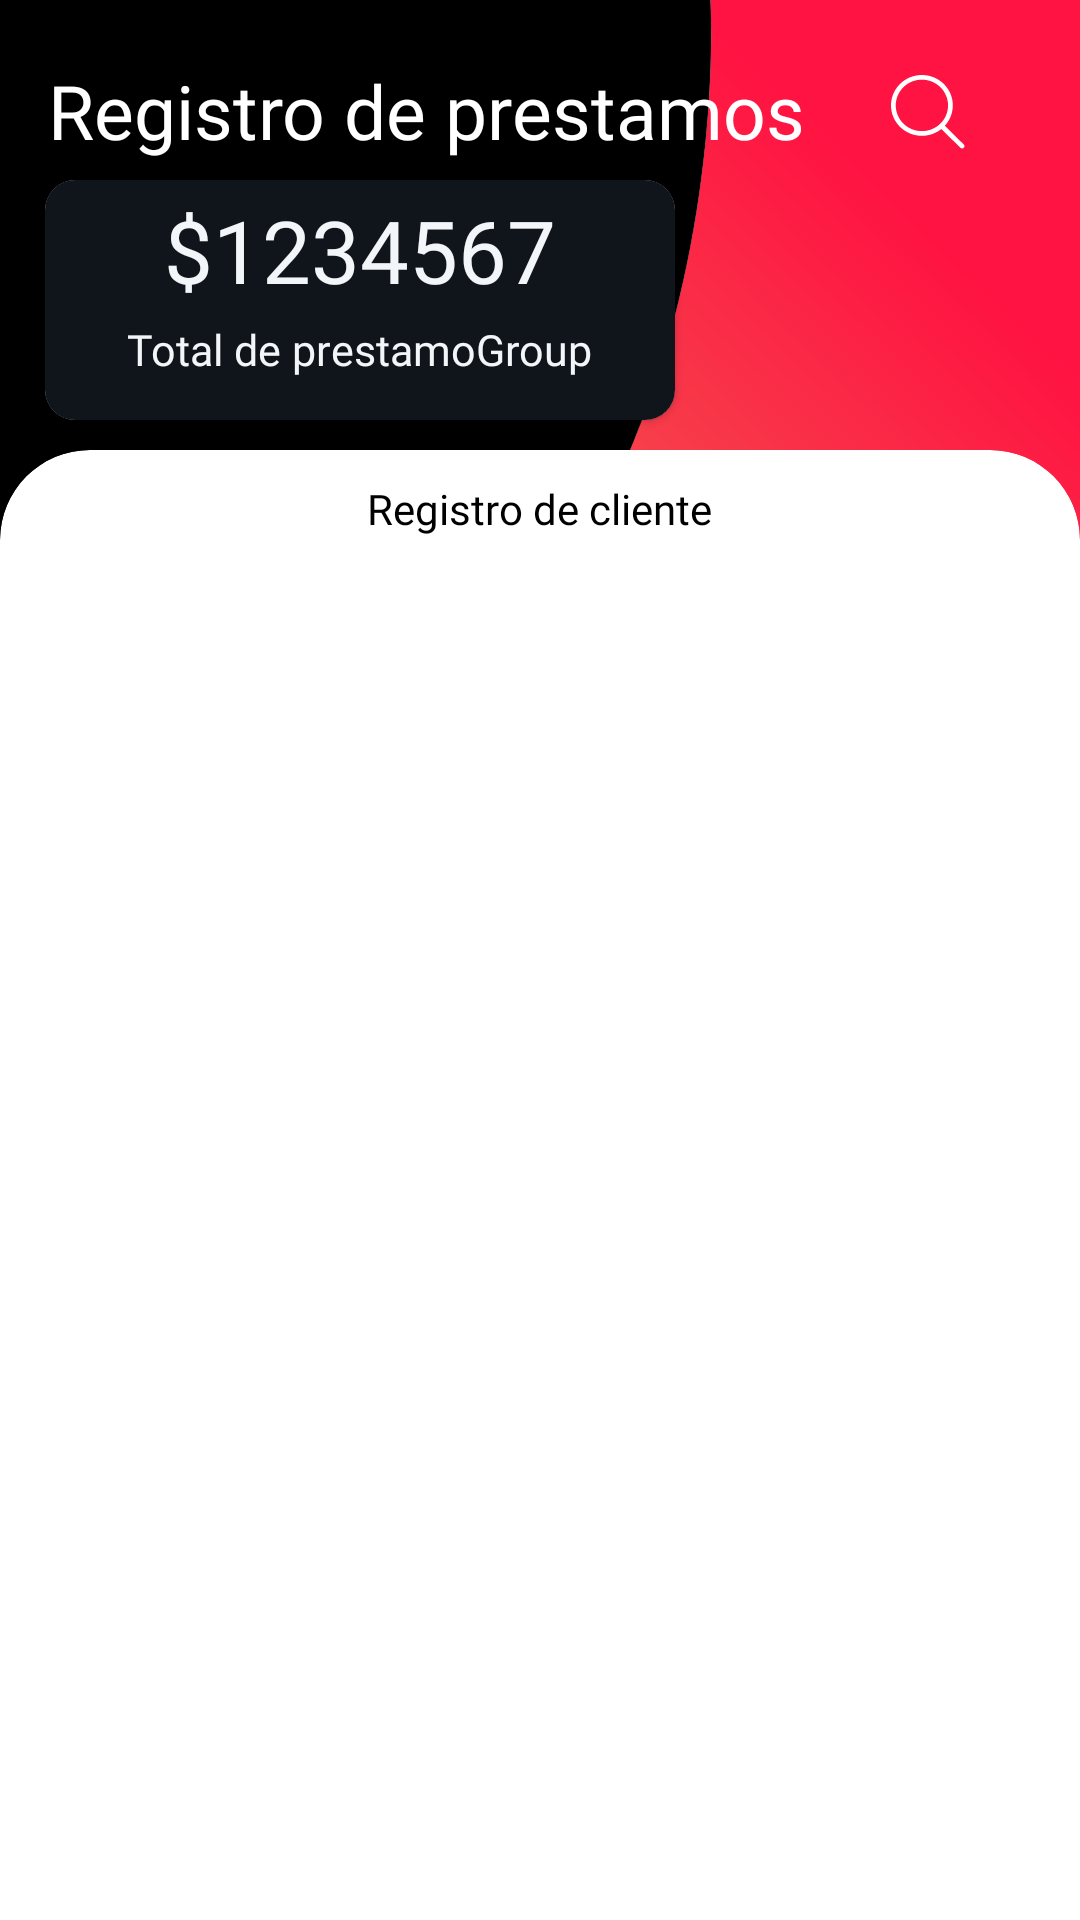

Produce the Android XML layout that renders to this screen, including the resource entries it uses.
<!-- AndroidManifest.xml: application theme Theme.MIAN -->
<!-- res/layout/fragment_prestamo_registro.xml -->
<?xml version="1.0" encoding="utf-8"?>
<FrameLayout xmlns:android="http://schemas.android.com/apk/res/android"
    android:id="@+id/fragmentPrestamoRegistro"
    xmlns:tools="http://schemas.android.com/tools"
    android:layout_width="match_parent"
    android:layout_height="match_parent"
    xmlns:app="http://schemas.android.com/apk/res-auto"
    tools:context=".ui.prestamo.PrestamoRegistroFragment">

    <androidx.constraintlayout.widget.ConstraintLayout
        android:layout_width="match_parent"
        android:layout_height="match_parent"
        tools:context=".ui.cliente.ClienteFragment">
        <View
            android:id="@+id/view2"
            android:layout_width="wrap_content"
            android:layout_height="350dp"
            android:background="@drawable/ic_bg_main_prestamo"
            app:layout_constraintEnd_toEndOf="parent"
            app:layout_constraintStart_toStartOf="parent"
            app:layout_constraintTop_toTopOf="parent" />


        <TextView
            android:id="@+id/textView"
            android:layout_width="wrap_content"
            android:layout_height="wrap_content"
            android:layout_marginStart="16dp"
            android:layout_marginLeft="16dp"
            android:layout_marginTop="20dp"
            android:fontFamily="@font/roboto_condensed_bold"
            android:text="@string/presReTitulo"
            android:textColor="@color/white"
            android:textSize="25dp"
            app:layout_constraintStart_toStartOf="parent"
            app:layout_constraintTop_toTopOf="parent" />

        <ImageButton
            android:id="@+id/btBuscarCliente"
            android:layout_width="40dp"
            android:layout_height="40dp"
            android:layout_marginTop="20dp"
            android:layout_marginEnd="28dp"
            android:layout_marginRight="20dp"
            android:paddingTop="10dp"
            android:paddingLeft="10dp"
            android:background="@color/Transparent"
            android:src="@drawable/ic_buscar"
            app:layout_constraintEnd_toEndOf="parent"
            app:layout_constraintTop_toTopOf="parent" />


        <EditText
            android:id="@+id/txtBuscar"
            android:layout_width="150dp"
            android:layout_height="35dp"
            android:layout_marginTop="20dp"
            android:visibility="gone"
            android:layout_marginRight="1dp"
            android:background="@drawable/ic_border_radius_txt"
            android:ems="10"
            android:fontFamily="@font/roboto_condensed_regular"
            android:hint="@string/clieBuscar"
            android:inputType="textPersonName"
            android:textColor="@color/white"
            android:textColorHint="@color/white"
            android:textSize="13dp"
            app:layout_constraintEnd_toStartOf="@+id/btBuscarCliente"
            app:layout_constraintHorizontal_bias="0.865"
            app:layout_constraintStart_toEndOf="@+id/textView"
            app:layout_constraintTop_toTopOf="parent" />

        <androidx.cardview.widget.CardView
            android:id="@+id/cvClienteMain"
            android:layout_width="match_parent"
            android:layout_height="match_parent"
            android:layout_marginTop="150dp"
            app:cardElevation="0dp"
            app:cardBackgroundColor="@android:color/transparent"
            app:cardCornerRadius="0dp"
            app:layout_constraintTop_toTopOf="@+id/view2"
            app:layout_constraintVertical_bias="1">

            <androidx.cardview.widget.CardView
                xmlns:card_view="http://schemas.android.com/apk/res-auto"
                android:id="@+id/card_view_inner"
                android:layout_width="match_parent"
                android:layout_height="match_parent"
                android:layout_gravity="center"
                app:cardElevation="0dp"
                card_view:cardBackgroundColor="@color/white"
                card_view:cardCornerRadius="30dp">


                <TextView
                    android:layout_width="wrap_content"
                    android:layout_height="wrap_content"
                    android:layout_gravity="center_horizontal"
                    android:layout_marginTop="10dp"
                    android:fontFamily="@font/roboto_condensed_bold"
                    android:text="@string/clieListaMain"
                    android:textColor="@color/black" />

                <androidx.recyclerview.widget.RecyclerView
                    android:id="@+id/rvRegistroPrestamo"
                    android:layout_width="match_parent"
                    android:layout_height="match_parent"
                    android:layout_marginLeft="10dp"
                    android:layout_marginTop="40dp"
                    android:layout_marginRight="10dp"
                    android:layout_marginBottom="2dp"
                    app:layout_constraintBottom_toBottomOf="parent"
                    app:layout_constraintEnd_toEndOf="parent"
                    app:layout_constraintHorizontal_bias="0.0"
                    app:layout_constraintStart_toStartOf="parent"
                    app:layout_constraintTop_toBottomOf="@+id/cvClienteMain" />
            </androidx.cardview.widget.CardView>

        </androidx.cardview.widget.CardView>

        <androidx.cardview.widget.CardView
            android:layout_width="210dp"
            android:layout_height="80dp"
            android:layout_marginTop="60dp"
            app:cardCornerRadius="10dp"

            app:layout_constraintEnd_toEndOf="parent"
            app:layout_constraintHorizontal_bias="0.099"
            app:layout_constraintStart_toStartOf="parent"
            app:layout_constraintTop_toTopOf="@+id/view2"
            >

            <androidx.constraintlayout.widget.ConstraintLayout
                android:layout_width="match_parent"
                android:layout_height="match_parent"
                android:background="@color/angBlack">

                <TextView
                    android:id="@+id/tvCantidadTotal"
                    android:layout_width="wrap_content"
                    android:layout_height="wrap_content"
                    android:layout_marginTop="4dp"
                    android:fontFamily="@font/roboto_condensed_bold"
                    android:text="$1234567"
                    android:textColor="@color/angWhite"
                    android:textSize="14pt"
                    app:layout_constraintEnd_toEndOf="parent"
                    app:layout_constraintStart_toStartOf="parent"
                    app:layout_constraintTop_toTopOf="parent" />

                <TextView
                    android:id="@+id/tvInfoRegistroPrestamo"
                    android:layout_width="wrap_content"
                    android:layout_height="wrap_content"
                    android:layout_marginTop="4dp"
                    android:fontFamily="@font/roboto_condensed_regular"
                    android:text="Total de prestamoGroup"
                    android:textColor="@color/angWhite"
                    android:textSize="7pt"
                    app:layout_constraintEnd_toEndOf="parent"
                    app:layout_constraintStart_toStartOf="parent"
                    app:layout_constraintTop_toBottomOf="@+id/tvCantidadTotal" />

            </androidx.constraintlayout.widget.ConstraintLayout>
        </androidx.cardview.widget.CardView>


    </androidx.constraintlayout.widget.ConstraintLayout>

</FrameLayout>
<!-- resources referenced by this layout -->
<resources>
  <color name="Transparent">#00FFFFFF</color>
  <color name="angBlack">#10151B</color>
  <color name="angWhite">#F3F6F9</color>
  <color name="black">#FF000000</color>
  <color name="white">#FFFFFFFF</color>
  <!-- drawable ic_bg_main_prestamo (drawable) -->
  <vector xmlns:android="http://schemas.android.com/apk/res/android"
      xmlns:aapt="http://schemas.android.com/aapt"
      android:width="190dp"
      android:height="149.227dp"
      android:viewportWidth="1540"
      android:viewportHeight="1209">
    <path
        android:pathData="M1013,0c0,0 74,949 -1013,1045 489,217 1001,222 1540,0l0,-1045 -527,0z">
      <aapt:attr name="android:fillColor">
        <gradient 
            android:startY="235"
            android:startX="1280"
            android:endY="1456"
            android:endX="326"
            android:type="linear">
          <item android:offset="0" android:color="#FF1342"/>
          <item android:offset="0.388235" android:color="#F44D4D"/>
          <item android:offset="1" android:color="#FF8585"/>
        </gradient>
      </aapt:attr>
    </path>
    <path
        android:pathData="M0,1045c1087,-96 1013,-1045 1013,-1045l-1013,0 0,1045z"
        android:fillColor="#000000"/>
  </vector>
  <!-- drawable ic_border_radius_txt (drawable) -->
  <shape xmlns:android="http://schemas.android.com/apk/res/android" android:shape="rectangle">
  <stroke
        android:width="1dp"
        android:color="#000000" />
  
      <size
          android:height="40dp"
          android:width="300dp"
      />
  
    <solid android:color="#02FFFFFF" />
  
    <padding
        android:left="10dp"
        android:right="1dp"
        android:bottom="1dp"
        android:top="1dp" />
  
    <corners
  
        android:bottomLeftRadius="6dp"
        android:bottomRightRadius="6dp"
        android:topLeftRadius="6dp"
        android:topRightRadius="6dp" />
  </shape>
  <!-- drawable ic_buscar (drawable) -->
  <vector xmlns:android="http://schemas.android.com/apk/res/android"
      android:width="40dp"
      android:height="40dp"
      android:viewportWidth="1000"
      android:viewportHeight="1000">
    <path
        android:fillColor="#FFFFFF"
        android:pathData="M606.209,578.714L448.198,423.228C489.576,378.272 515,318.817 515,253.393C514.98,113.439 399.704,0 257.493,0C115.282,0 0.006,113.439 0.006,253.393s115.276,253.393 257.487,253.393c61.445,0 117.801,-21.253 162.068,-56.586l158.624,156.099c7.729,7.614 20.277,7.614 28.006,0C613.938,598.686 613.938,586.328 606.209,578.714zM257.493,467.8c-120.326,0 -217.869,-95.993 -217.869,-214.407S137.167,38.986 257.493,38.986c120.327,0 217.869,95.993 217.869,214.407S377.82,467.8 257.493,467.8z"/>
  </vector>
  <string name="clieBuscar">Buscar cliente</string>
  <string name="clieListaMain">Registro de cliente</string>
  <string name="presReTitulo">Registro de prestamos</string>
  <style name="Theme.MIAN" parent="Theme.MaterialComponents.DayNight.DarkActionBar">
          
          <item name="colorPrimary">@color/Red_150</item>
          <item name="colorPrimaryVariant">@color/Red_200</item>
          <item name="colorOnPrimary">@color/white</item>
          
          <item name="colorSecondary">#00BCD4</item>
          <item name="colorSecondaryVariant">@color/teal_700</item>
          <item name="colorOnSecondary">@color/black</item>
          
          <item name="android:statusBarColor" tools:targetApi="l">?attr/colorPrimaryVariant</item>
          
      </style>
  <color name="Red_150">#E61345</color>
  <color name="Red_200">#E3002C</color>
  <color name="teal_700">#FF018786</color>
</resources>
